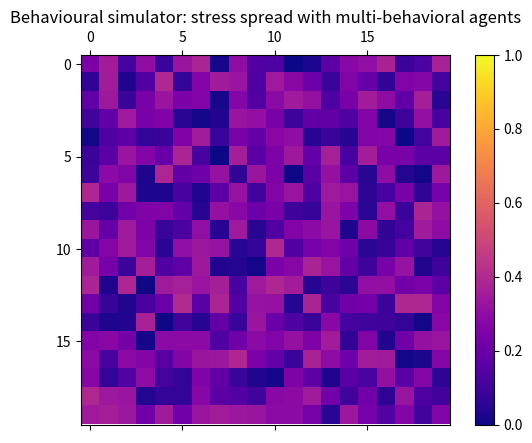

The script that saved this image:
import numpy as np
import matplotlib.pyplot as plt
import matplotlib.animation as animation

#setting the grid size
N=20

#setting the variables
stress = np.random.rand(N, N)*0.4
focus = 1 - stress
energy = np.ones((N, N))

#Extra behavioral traits to create different type of agents
resilience = np.random.rand(N, N) #how can handle the stress, inversly prop to stress
influence = np.random.rand(N, N) #how much they affect others

stress_spread_rate = 0.5
recovery_rate = 0.003


fig, ax = plt.subplots()
mat = ax.matshow(stress, cmap='plasma', vmin=0, vmax=1)
plt.colorbar(mat)

def update(frame):
    global stress, focus, energy

    #new stress is just the copy of the previously initialised stress
    new_stress = stress.copy()

    if frame % 30 == 0 :
        x, y = np.random.randint(0, N, 2)
        for dx in [-1, 0, 1]:
            for dy in [-1, 0, 1]:
                if 0 <= x+dx < N and 0 <= y+dy < N:
                    stress[x+dx][y+dy] += 0.8
                    #increasing some stress randomly


    if frame == 100:
        stress += 0.4



    #4 neighbour function
    for i in range(N):
        for j in range(N):
            neighbours = [] #initialised empty

            #case 1
            if i > 0:
                neighbours.append(stress[i-1][j]) #left

            if i < N-1:
                neighbours.append(stress[i+1][j]) #right

            if j > 0:
                neighbours.append(stress[i][j-1]) #up

            if j < N-1:
                neighbours.append(stress[i][j+1]) #down

            for n in neighbours:
                if n > 0.7:
                    new_stress[i][j] += stress_spread_rate * n * influence[i][j]
                    #influencers will influence more 

                #recovery formula-- new formula - highly resilient agents will recover fast
                new_stress[i][j] -= recovery_rate * energy[i][j] * resilience[i][j]

            



    #clamp values between 1
    stress = np.clip(new_stress, 0, 1)

    #update dependent states
    focus = 1 - stress
    energy = np.clip(energy + 0.01 - stress * 0.02, 0, 1)

    mat.set_data(stress)
    return [mat]

ani = animation.FuncAnimation(fig, update, frames=300, interval=2500, repeat=False)
plt.title("Behavioural simulator: stress spread with multi-behavioral agents")
plt.show()
